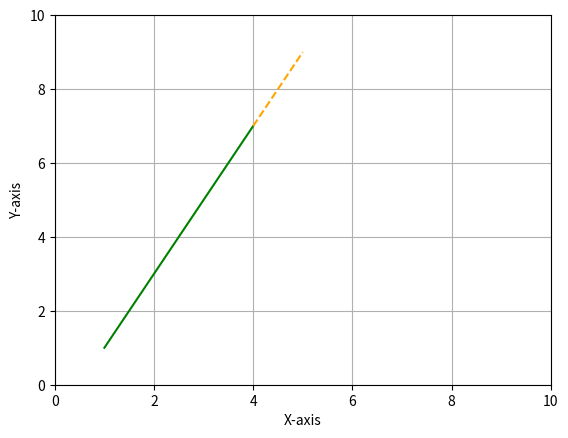

This figure's Python source:
import matplotlib.pyplot as plt

# # Define the points for the straight line
# x1 = [1, 2, 3, 4, 5, 6, 7, 8, 9, 10]
# y1 = [2, 4, 6, 8, 10, 12, 14, 16, 18, 20]

# # Masking the point at index 5
# masked_index = 5
# masked_x = x1[masked_index]
# masked_y = y1[masked_index]

# # Plotting the line
# plt.plot(x1, y1, marker='o', color='blue')

# # Plotting the masked point
# plt.scatter(masked_x, masked_y, color='red', zorder=5)  # zorder ensures the masked point appears on top

# # Adding labels and title
# plt.xlabel('X-axis')
# plt.ylabel('Y-axis')
# plt.xlim(0,25)
# plt.ylim(0,25)
# plt.grid(True)

# # Saving the figure
# plt.savefig('fig2.png')

# # Display the plot
# plt.show()
# Define the points for the straight line
x2 = [1, 2, 3, 4, 5]
y2 = [1, 3, 5, 7, 9]

# Plotting the line up to index 3
plt.plot(x2[:4], y2[:4], color='green')

# Plotting the dashed line for prediction
plt.plot(x2[3:], y2[3:], '--', color='orange')

# Adding labels and title
plt.xlabel('X-axis')
plt.ylabel('Y-axis')
plt.xlim(0,10)
plt.ylim(0,10)
plt.grid(True)

# Saving the figure
plt.savefig('fig3.png')

# Display the plot
plt.show()
